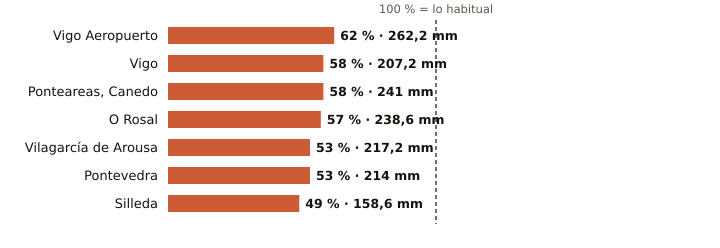

The data file committed next to this chart (first rows):
estacion, provincia, indicativo, mm_otono, referencia_mm, pct, periodo_referencia, hasta, hora
Vigo Aeropuerto, Pontevedra, 1495, 262.2, 424.8, 62, 1991-2020, 2026-11-14, 23
Vigo, Pontevedra, 1496X, 207.2, 355.6, 58, 2004-2025, 2026-11-14, 23
Ponteareas, Canedo, Pontevedra, 1723X, 241.0, 415.8, 58, 2004-2025, 2026-11-14, 22
O Rosal, Pontevedra, 1730E, 238.6, 417.2, 57, 1991-2020, 2026-11-14, 19
Vilagarcía de Arousa, Pontevedra, 1477V, 217.2, 411.9, 53, 2009-2025, 2026-11-14, 19
Pontevedra, Pontevedra, 1484C, 214.0, 406.0, 53, 1991-2020, 2026-11-14, 23
Silleda, Pontevedra, 1466A, 158.6, 322.5, 49, 1991-2025, 2026-11-14, 21
